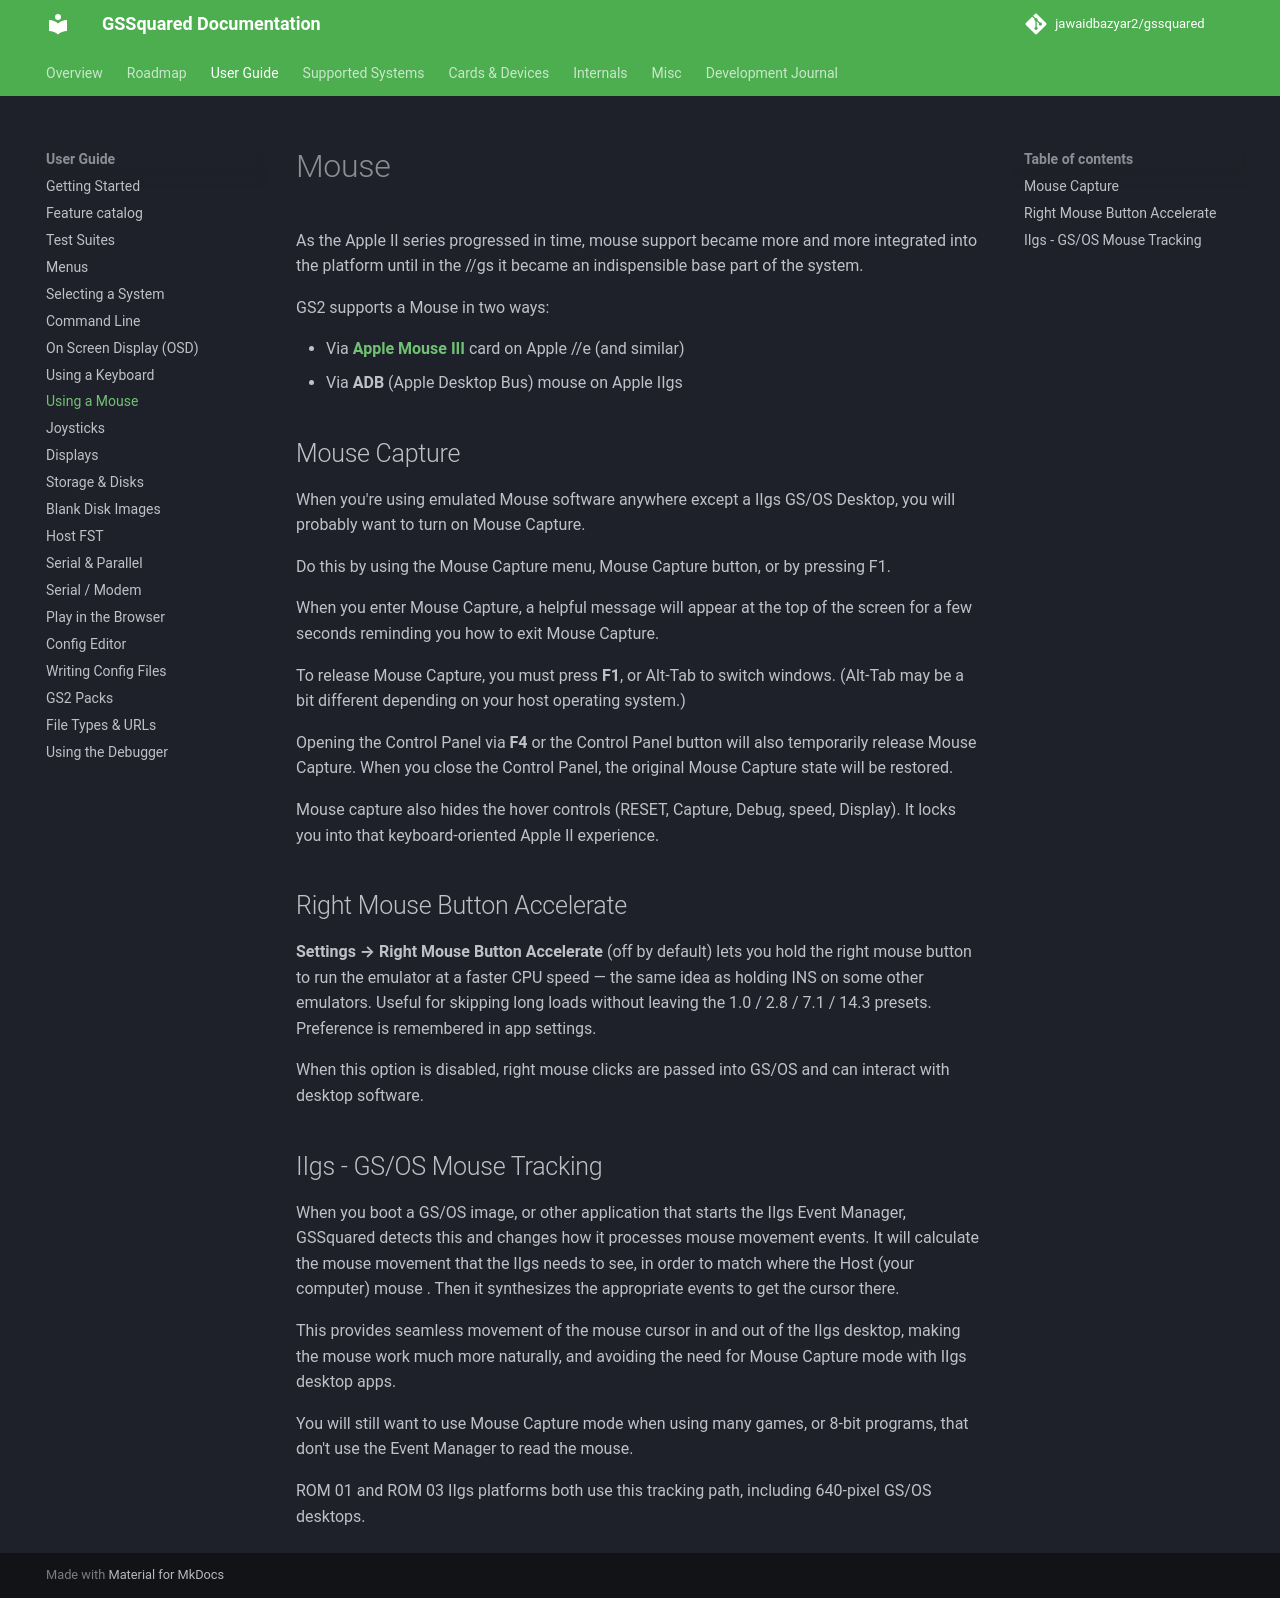

repository: jawaidbazyar2/gssquared · page: Mouse/index.html · generator: mkdocs

# Mouse

As the Apple II series progressed in time, mouse support became more and more integrated into the platform until in the //gs it became an indispensible base part of the system.

GS2 supports a Mouse in two ways:

* Via **[Apple Mouse III](Cards_AppleMouse.md)** card on Apple //e (and similar)
* Via **ADB** (Apple Desktop Bus) mouse on Apple IIgs

## Mouse Capture

When you're using emulated Mouse software anywhere except a IIgs GS/OS Desktop, you will probably want to turn on Mouse Capture.

Do this by using the Mouse Capture menu, Mouse Capture button, or by pressing F1.

When you enter Mouse Capture, a helpful message will appear at the top of the screen for a few seconds reminding you how to exit Mouse Capture.

To release Mouse Capture, you must press **F1**, or Alt-Tab to switch windows. (Alt-Tab may be a bit different depending on your host operating system.)

Opening the Control Panel via **F4** or the Control Panel button will also temporarily release Mouse Capture. When you close the Control Panel, the original Mouse Capture state will be restored.

Mouse capture also hides the hover controls (RESET, Capture, Debug, speed, Display). It locks you into that keyboard-oriented Apple II experience.

## Right Mouse Button Accelerate

**Settings → Right Mouse Button Accelerate** (off by default) lets you hold the right mouse button to run the emulator at a faster CPU speed — the same idea as holding INS on some other emulators. Useful for skipping long loads without leaving the 1.0 / 2.8 / 7.1 / 14.3 presets. Preference is remembered in app settings.

When this option is disabled, right mouse clicks are passed into GS/OS and can interact with desktop software.

## IIgs - GS/OS Mouse Tracking

When you boot a GS/OS image, or other application that starts the IIgs Event Manager, GSSquared detects this and changes how it processes mouse movement events. It will calculate the mouse movement that the IIgs needs to see, in order to match where the Host (your computer) mouse . Then it synthesizes the appropriate events to get the cursor there.

This provides seamless movement of the mouse cursor in and out of the IIgs desktop, making the mouse work much more naturally, and avoiding the need for Mouse Capture mode with IIgs desktop apps.

You will still want to use Mouse Capture mode when using many games, or 8-bit programs, that don't use the Event Manager to read the mouse.

ROM 01 and ROM 03 IIgs platforms both use this tracking path, including 640-pixel GS/OS desktops.
